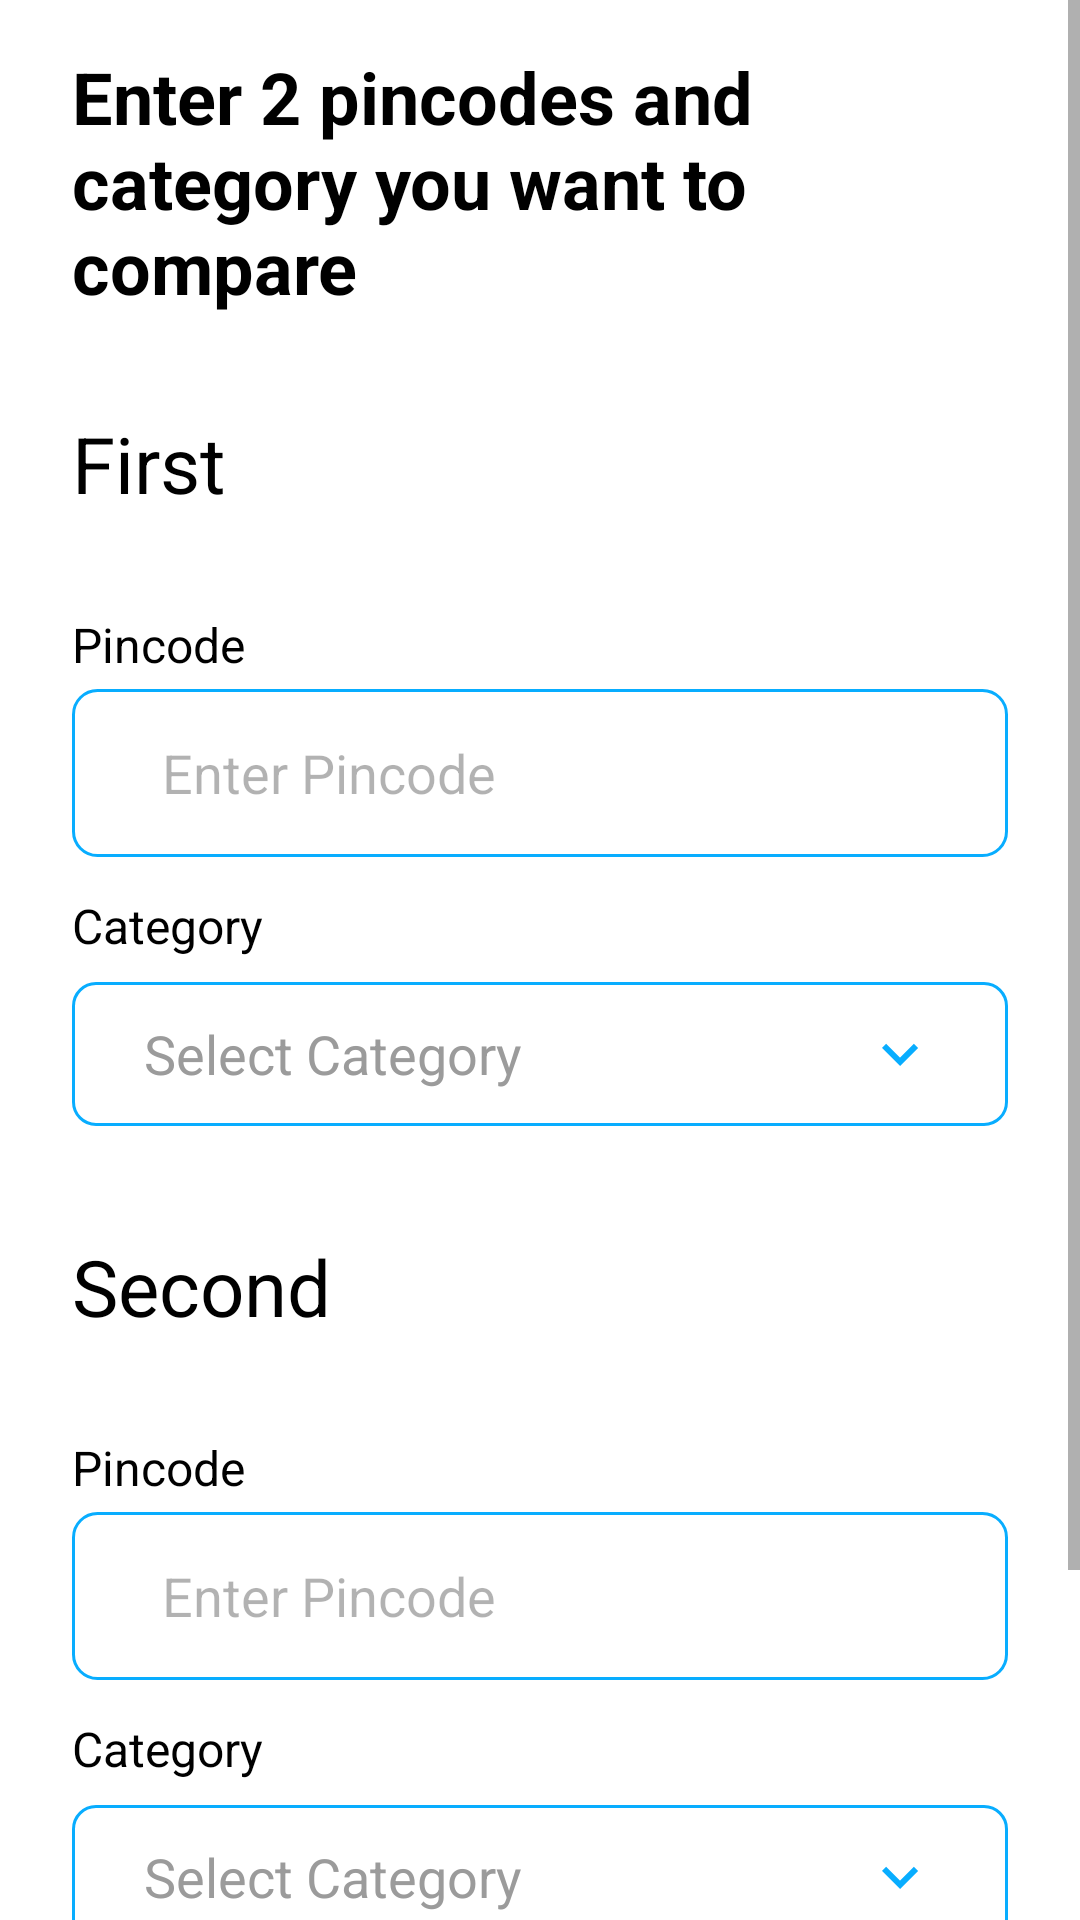

The Android layout XML behind this screen, and the referenced resources:
<!-- AndroidManifest.xml: application theme Theme.BroGrow -->
<!-- res/layout/fragment_comparison_page.xml -->
<?xml version="1.0" encoding="utf-8"?>
<ScrollView
    xmlns:android="http://schemas.android.com/apk/res/android"
    xmlns:app="http://schemas.android.com/apk/res-auto"
    xmlns:tools="http://schemas.android.com/tools"
    android:layout_width="match_parent"
    android:layout_height="match_parent"
    >
<androidx.constraintlayout.widget.ConstraintLayout
    android:layout_width="match_parent"
    android:layout_height="wrap_content"
    tools:context=".view.dashboard.ComparisonPage">

    <TextView
        android:id="@+id/textView"
        android:layout_width="match_parent"
        android:layout_height="wrap_content"
        android:layout_marginHorizontal="24dp"
        android:layout_marginStart="24dp"
        android:layout_marginTop="16dp"
        android:layout_marginEnd="24dp"
        android:text="Enter 2 pincodes and category you want to compare"
        android:textColor="@color/black"
        android:textSize="24sp"
        android:textStyle="bold"
        app:layout_constraintEnd_toEndOf="parent"
        app:layout_constraintStart_toStartOf="parent"
        app:layout_constraintTop_toTopOf="parent" />

    <TextView
        android:id="@+id/textView8"
        android:layout_width="wrap_content"
        android:layout_height="wrap_content"
        android:layout_marginStart="24dp"
        android:layout_marginTop="32dp"
        android:text="First"
        android:textColor="@color/black"
        android:textSize="26sp"
        app:layout_constraintStart_toStartOf="parent"
        app:layout_constraintTop_toBottomOf="@id/textView"/>


    <TextView
        android:id="@+id/pincode"
        android:layout_width="wrap_content"
        android:layout_height="wrap_content"
        android:layout_marginTop="32dp"
        android:text="Pincode"
        android:textColor="@color/black"
        android:textSize="16sp"
        app:layout_constraintBottom_toTopOf="@+id/pincode_et"
        app:layout_constraintStart_toStartOf="@+id/pincode_et"
        app:layout_constraintTop_toBottomOf="@+id/textView8" />

    <EditText
        android:id="@+id/pincode_et"
        android:layout_width="match_parent"
        android:layout_height="56dp"
        android:layout_marginHorizontal="24dp"
        android:layout_marginTop="4dp"
        android:background="@drawable/border_curve"
        android:gravity="center_vertical"
        android:hint="@string/enter_pincode"
        android:inputType="phone"
        android:maxLength="6"
        android:paddingStart="30dp"
        android:paddingEnd="30dp"
        android:textColorHint="#4D000000"
        app:layout_constraintTop_toBottomOf="@+id/pincode"
        tools:layout_editor_absoluteX="24dp" />

    <TextView
        android:id="@+id/category"
        android:layout_width="wrap_content"
        android:layout_height="wrap_content"
        android:layout_marginTop="12dp"
        android:text="Category"
        android:textColor="@color/black"
        android:textSize="16sp"
        app:layout_constraintBottom_toTopOf="@+id/category_btn"
        app:layout_constraintStart_toStartOf="@+id/category_btn"
        app:layout_constraintTop_toBottomOf="@+id/pincode_et" />

    <com.google.android.material.button.MaterialButton
        style="@style/Widget.Material3.Button.OutlinedButton"
        android:id="@+id/category_btn"
        android:layout_width="match_parent"
        android:layout_height="56dp"
        android:layout_marginHorizontal="24dp"
        android:layout_marginTop="4dp"
        app:cornerRadius="8dp"
        app:strokeColor="@color/blue"
        android:text="@string/select_category"
        android:textSize="18sp"
        android:gravity="start|center_vertical"
        android:textColor="#9B9B9B"
        android:drawableEnd="@drawable/ic_baseline_keyboard_arrow_down_24"
        app:layout_constraintTop_toBottomOf="@+id/category" />


    <TextView
        android:id="@+id/textView9"
        android:layout_width="wrap_content"
        android:layout_height="wrap_content"
        android:layout_marginStart="24dp"
        android:layout_marginTop="32dp"
        android:text="Second"
        android:textColor="@color/black"
        android:textSize="26sp"
        app:layout_constraintStart_toStartOf="parent"
        app:layout_constraintTop_toBottomOf="@id/category_btn"/>


    <TextView
        android:id="@+id/pincode2"
        android:layout_width="wrap_content"
        android:layout_height="wrap_content"
        android:layout_marginTop="32dp"
        android:text="Pincode"
        android:textColor="@color/black"
        android:textSize="16sp"
        app:layout_constraintBottom_toTopOf="@+id/pincode2_et"
        app:layout_constraintStart_toStartOf="@+id/pincode2_et"
        app:layout_constraintTop_toBottomOf="@+id/textView9" />

    <EditText
        android:id="@+id/pincode2_et"
        android:layout_width="match_parent"
        android:layout_height="56dp"
        android:layout_marginHorizontal="24dp"
        android:layout_marginTop="4dp"
        android:background="@drawable/border_curve"
        android:gravity="center_vertical"
        android:hint="@string/enter_pincode"
        android:inputType="phone"
        android:maxLength="6"
        android:paddingStart="30dp"
        android:paddingEnd="30dp"
        android:textColorHint="#4D000000"
        app:layout_constraintTop_toBottomOf="@+id/pincode2"
        tools:layout_editor_absoluteX="24dp" />

    <TextView
        android:id="@+id/category2"
        android:layout_width="wrap_content"
        android:layout_height="wrap_content"
        android:layout_marginTop="12dp"
        android:text="Category"
        android:textColor="@color/black"
        android:textSize="16sp"
        app:layout_constraintBottom_toTopOf="@+id/category2_btn"
        app:layout_constraintStart_toStartOf="@+id/category2_btn"
        app:layout_constraintTop_toBottomOf="@+id/pincode2_et" />

    <com.google.android.material.button.MaterialButton
        style="@style/Widget.Material3.Button.OutlinedButton"
        android:id="@+id/category2_btn"
        android:layout_width="match_parent"
        android:layout_height="56dp"
        android:layout_marginHorizontal="24dp"
        android:layout_marginTop="4dp"
        app:cornerRadius="8dp"
        app:strokeColor="@color/blue"
        android:text="@string/select_category"
        android:textSize="18sp"
        android:gravity="start|center_vertical"
        android:textColor="#9B9B9B"
        android:drawableEnd="@drawable/ic_baseline_keyboard_arrow_down_24"
        app:layout_constraintTop_toBottomOf="@+id/category2" />

    <com.google.android.material.button.MaterialButton
        android:id="@+id/compare_btn"
        android:layout_width="0dp"
        android:layout_height="65dp"
        android:layout_marginHorizontal="24dp"
        android:layout_marginTop="32dp"
        android:layout_marginBottom="32dp"
        android:text="Compare"
        android:textAllCaps="false"
        android:textColor="@color/white"
        android:textSize="21sp"
        app:cornerRadius="8dp"
        app:layout_constraintBottom_toBottomOf="parent"
        app:layout_constraintEnd_toEndOf="parent"
        app:layout_constraintStart_toStartOf="parent"
        app:layout_constraintTop_toBottomOf="@+id/category2_btn" />




</androidx.constraintlayout.widget.ConstraintLayout>
</ScrollView>
<!-- resources referenced by this layout -->
<resources>
  <color name="black">#FF000000</color>
  <color name="blue">#08ADFF</color>
  <color name="white">#FFFFFFFF</color>
  <!-- drawable border_curve (drawable) -->
  <?xml version="1.0" encoding="utf-8"?>
  <shape xmlns:android="http://schemas.android.com/apk/res/android"
      android:shape="rectangle">
      <corners android:radius="8dp" />
      <stroke android:width="1dp"
          android:color="@color/blue"/>
  
  </shape>
  <!-- drawable ic_baseline_keyboard_arrow_down_24 (drawable) -->
  <vector android:height="24dp" android:tint="#08ADFF"
      android:viewportHeight="24" android:viewportWidth="24"
      android:width="24dp" xmlns:android="http://schemas.android.com/apk/res/android">
      <path android:fillColor="@android:color/white" android:pathData="M7.41,8.59L12,13.17l4.59,-4.58L18,10l-6,6 -6,-6 1.41,-1.41z"/>
  </vector>
  <string name="enter_pincode">Enter Pincode</string>
  <string name="select_category">Select Category</string>
  <style name="Theme.BroGrow" parent="Theme.MaterialComponents.Light.NoActionBar">
          
          <item name="colorPrimary">@color/blue</item>
          <item name="colorPrimaryVariant">@color/blue</item>
          <item name="colorOnPrimary">@color/white</item>
          
          <item name="colorSecondary">@color/teal_200</item>
          <item name="colorSecondaryVariant">@color/teal_700</item>
          <item name="colorOnSecondary">@color/black</item>
          
          <item name="android:statusBarColor" tools:targetApi="l">?attr/colorPrimaryVariant</item>
          
      </style>
  <color name="teal_200">#FF03DAC5</color>
  <color name="teal_700">#FF018786</color>
</resources>
